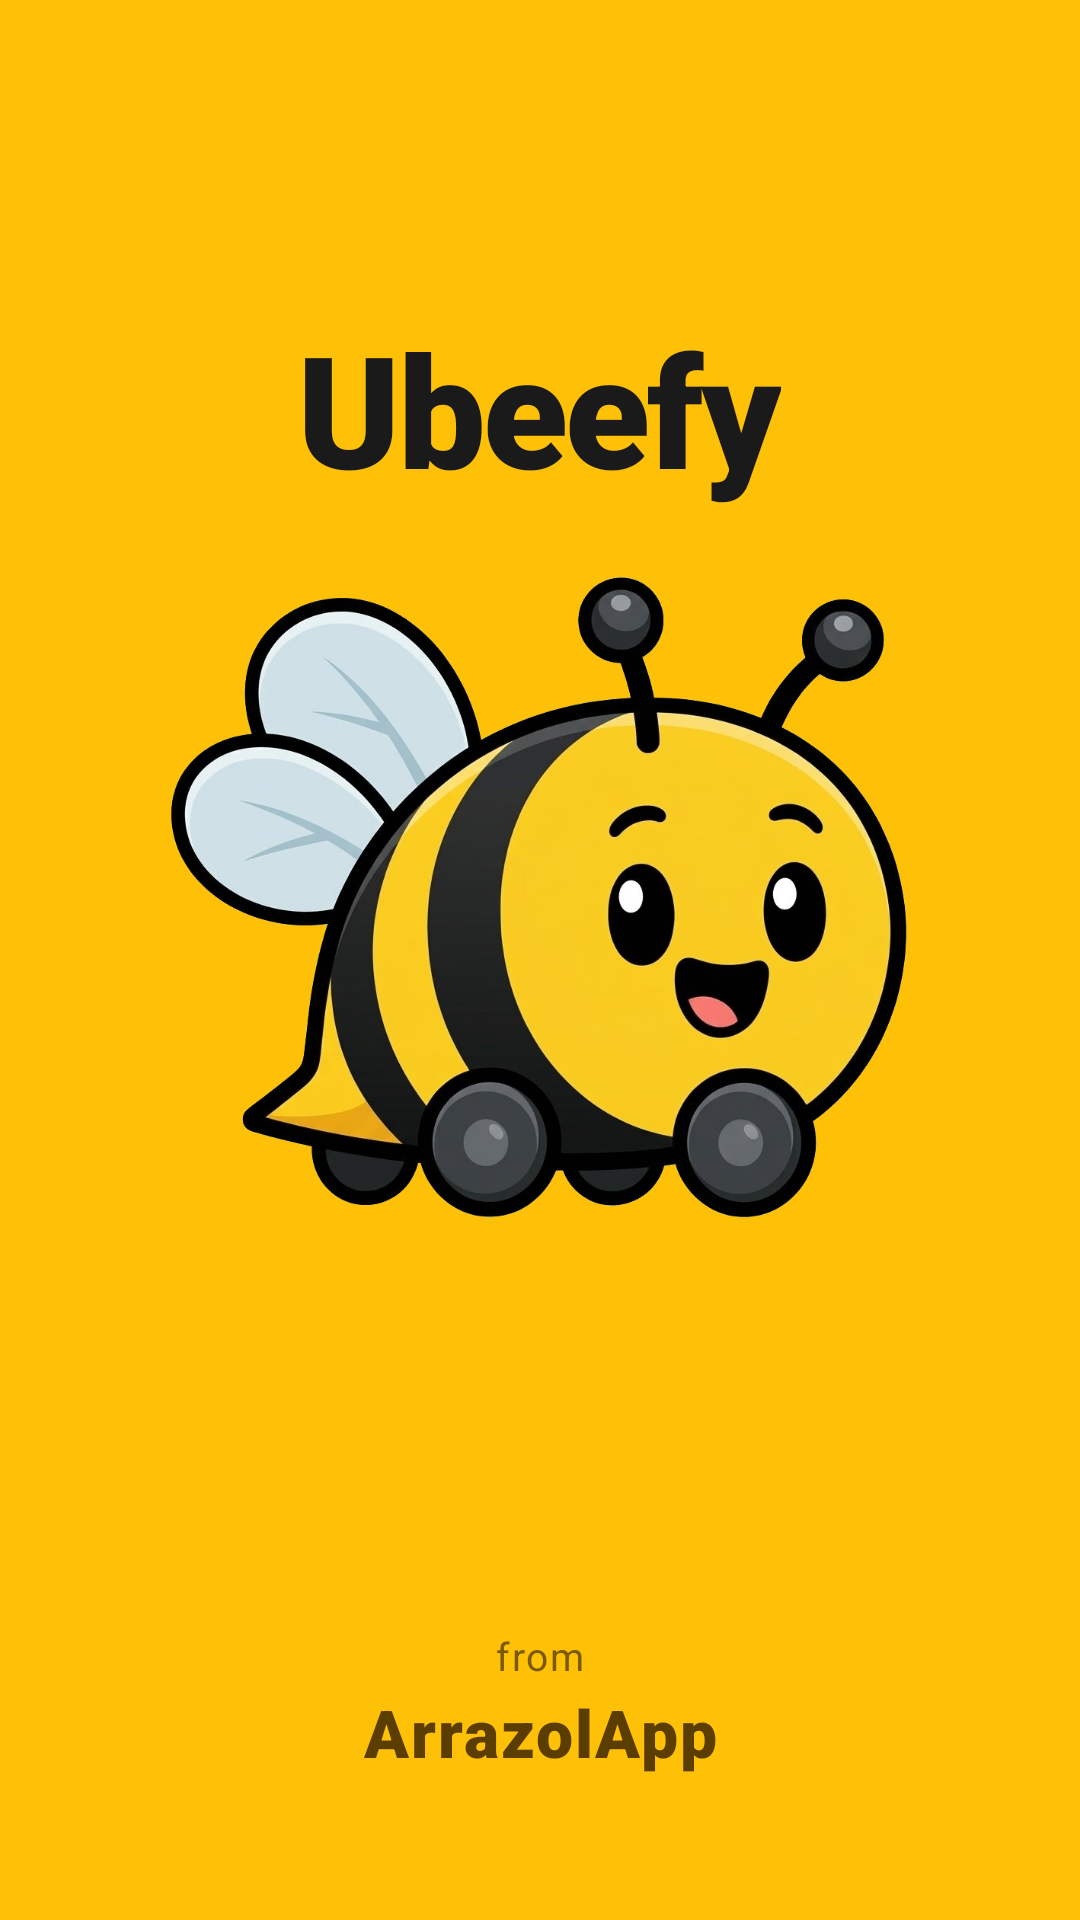

This screen was rendered from an Android layout file. Write that file and the resources it references.
<!-- AndroidManifest.xml: application theme AppTheme -->
<!-- res/layout/activity_splash.xml -->
<?xml version="1.0" encoding="utf-8"?>
<androidx.constraintlayout.widget.ConstraintLayout
    xmlns:android="http://schemas.android.com/apk/res/android"
    xmlns:app="http://schemas.android.com/apk/res-auto"
    android:layout_width="match_parent"
    android:layout_height="match_parent"
    android:background="#FFC107">

    
    <TextView
        android:id="@+id/splashTitle"
        android:layout_width="wrap_content"
        android:layout_height="wrap_content"
        android:text="Ubeefy"
        android:textSize="52sp"
        android:textStyle="bold"
        android:textColor="#1A1A1A"
        android:fontFamily="sans-serif-black"
        android:letterSpacing="-0.02"
        app:layout_constraintBottom_toTopOf="@id/splashBee"
        app:layout_constraintStart_toStartOf="parent"
        app:layout_constraintEnd_toEndOf="parent"
        android:layout_marginBottom="4dp"/>

    
    
    <ImageView
        android:id="@+id/splashBee"
        android:layout_width="260dp"
        android:layout_height="260dp"
        android:src="@drawable/splash_bee"
        android:scaleType="fitCenter"
        android:contentDescription="Ubeefy bee"
        app:layout_constraintTop_toTopOf="parent"
        app:layout_constraintBottom_toBottomOf="parent"
        app:layout_constraintStart_toStartOf="parent"
        app:layout_constraintEnd_toEndOf="parent"
        app:layout_constraintVertical_bias="0.46"/>

    
    <TextView
        android:id="@+id/splashFrom"
        android:layout_width="wrap_content"
        android:layout_height="wrap_content"
        android:text="from"
        android:textSize="13sp"
        android:textColor="#7A5900"
        android:fontFamily="sans-serif"
        android:letterSpacing="0.05"
        app:layout_constraintBottom_toTopOf="@id/splashBrand"
        app:layout_constraintStart_toStartOf="parent"
        app:layout_constraintEnd_toEndOf="parent"
        android:layout_marginBottom="2dp"/>

    
    
    <TextView
        android:id="@+id/splashBrand"
        android:layout_width="wrap_content"
        android:layout_height="wrap_content"
        android:text="ArrazolApp"
        android:textSize="22sp"
        android:textStyle="bold"
        android:textColor="#5C3D00"
        android:fontFamily="sans-serif-black"
        android:letterSpacing="0.03"
        app:layout_constraintBottom_toBottomOf="parent"
        app:layout_constraintStart_toStartOf="parent"
        app:layout_constraintEnd_toEndOf="parent"
        android:layout_marginBottom="48dp"/>

</androidx.constraintlayout.widget.ConstraintLayout>
<!-- resources referenced by this layout -->
<resources>
  <!-- drawable splash_bee: png bitmap (drawable, 565060 bytes) -->
  <style name="AppTheme" parent="Theme.MaterialComponents.DayNight.NoActionBar">
          <item name="colorPrimary">@color/naranja</item>
          <item name="colorPrimaryDark">@color/naranja_oscuro</item>
          <item name="colorAccent">@color/naranja_claro</item>
          <item name="android:statusBarColor">@color/negro</item>
          <item name="android:navigationBarColor">@color/negro</item>
          <item name="android:windowBackground">@color/negro</item>
      </style>
  <color name="naranja">#F56A00</color>
  <color name="naranja_oscuro">#C45500</color>
  <color name="naranja_claro">#FF8C33</color>
  <color name="negro">#0F0F0F</color>
</resources>
